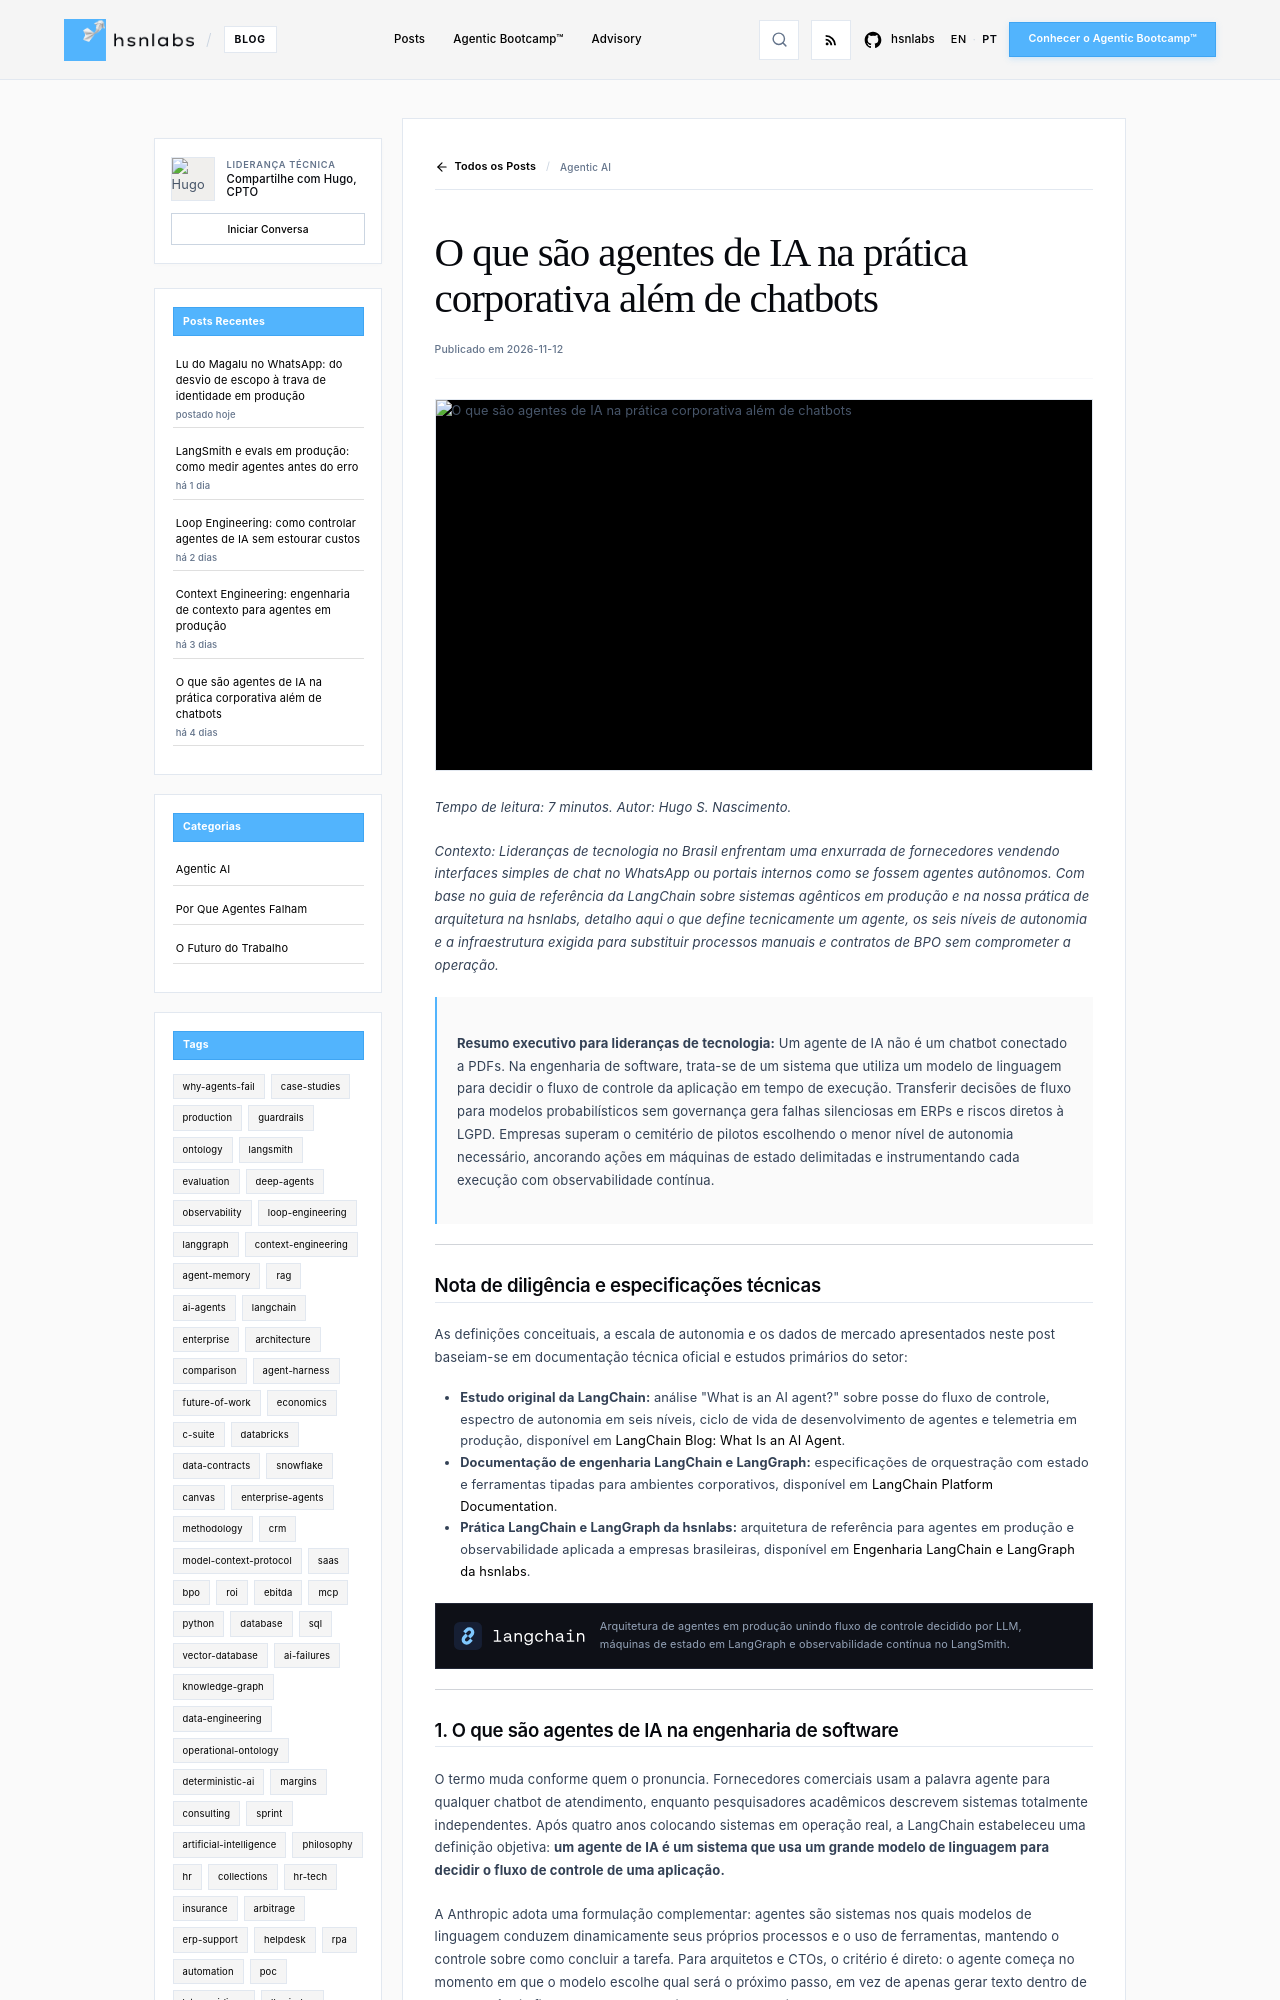

repository: hsnlabs-ai/blog · page: pt/post/o-que-sao-agentes-de-ia-producao/index.html · generator: mkdocs

---
title: "O que são agentes de IA na prática corporativa além de chatbots"
date: "2026-11-12"
category: Agentic AI
tags:
- ai-agents
- langchain
- langgraph
- enterprise
- architecture
description: "Entenda o que são agentes de IA além de chatbots, os seis níveis de autonomia até máquinas de estado em LangGraph e a infraestrutura do LangSmith em produção."
author: Hugo S. Nascimento
image: assets/images/posts/what-are-ai-agents-enterprise-production/cover.webp
---

*Tempo de leitura: 7 minutos. Autor: Hugo S. Nascimento.*

<!-- more -->

*Contexto: Lideranças de tecnologia no Brasil enfrentam uma enxurrada de fornecedores vendendo interfaces simples de chat no WhatsApp ou portais internos como se fossem agentes autônomos. Com base no guia de referência da LangChain sobre sistemas agênticos em produção e na nossa prática de arquitetura na hsnlabs, detalho aqui o que define tecnicamente um agente, os seis níveis de autonomia e a infraestrutura exigida para substituir processos manuais e contratos de BPO sem comprometer a operação.*

> **Resumo executivo para lideranças de tecnologia:** Um agente de IA não é um chatbot conectado a PDFs. Na engenharia de software, trata-se de um sistema que utiliza um modelo de linguagem para decidir o fluxo de controle da aplicação em tempo de execução. Transferir decisões de fluxo para modelos probabilísticos sem governança gera falhas silenciosas em ERPs e riscos diretos à LGPD. Empresas superam o cemitério de pilotos escolhendo o menor nível de autonomia necessário, ancorando ações em máquinas de estado delimitadas e instrumentando cada execução com observabilidade contínua.

---

## Nota de diligência e especificações técnicas

As definições conceituais, a escala de autonomia e os dados de mercado apresentados neste post baseiam-se em documentação técnica oficial e estudos primários do setor:

* **Estudo original da LangChain:** análise "What is an AI agent?" sobre posse do fluxo de controle, espectro de autonomia em seis níveis, ciclo de vida de desenvolvimento de agentes e telemetria em produção, disponível em <a href="https://www.langchain.com/blog/what-is-an-agent">LangChain Blog: What Is an AI Agent</a>.
* **Documentação de engenharia LangChain e LangGraph:** especificações de orquestração com estado e ferramentas tipadas para ambientes corporativos, disponível em <a href="https://www.langchain.com/">LangChain Platform Documentation</a>.
* **Prática LangChain e LangGraph da hsnlabs:** arquitetura de referência para agentes em produção e observabilidade aplicada a empresas brasileiras, disponível em <a href="https://hsnlabs.ai/langchain/">Engenharia LangChain e LangGraph da hsnlabs</a>.

<div style="display: flex; align-items: center; gap: 14px; margin: 20px 0; padding: 14px 18px; background: #0E1017; border: 1px solid #222736;">
  <img src="../../../assets/stack/langchain-oss-lockup-dark.svg" alt="Arquitetura LangChain OSS" style="height: 28px; width: auto;" loading="lazy">
  <span style="font-size: 0.85rem; color: #94A3B8; font-family: 'Inter', sans-serif;">Arquitetura de agentes em produção unindo fluxo de controle decidido por LLM, máquinas de estado em LangGraph e observabilidade contínua no LangSmith.</span>
</div>

---
